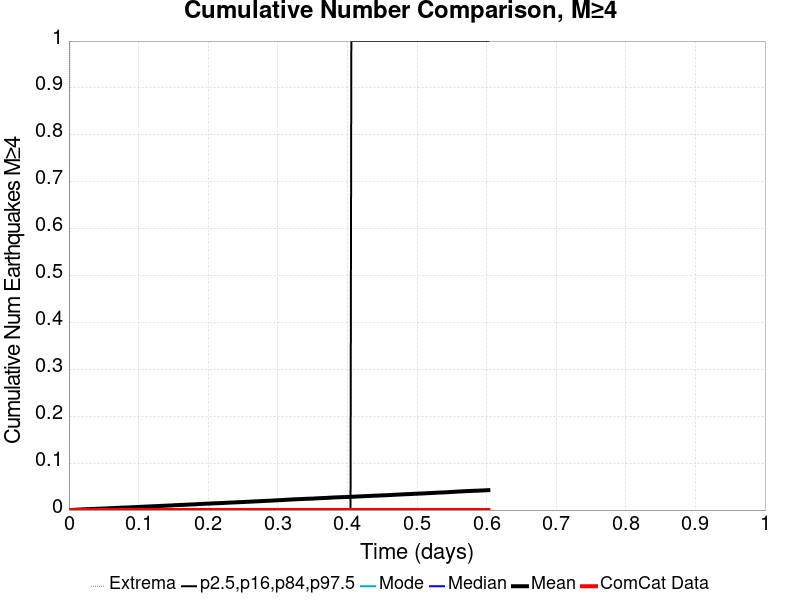

Source data for this figure (header and first rows):
Time (days), ComCat Data, Simulation Mean, Simulation Median, Simulation Mode, Simulation Minimum, Simulation Maximum, 2.5 %-ile, 16 %-ile, 84 %-ile, 97.5 %-ile
0.0, 0.0, 0.0, 0.0, 0.0, 0.0, 0.0, 0.0, 0.0, 0.0, 0.0
0.001208, 0.0, 6.0E-5, 0.0, 0.0, 0.0, 1.0, 0.0, 0.0, 0.0, 0.0
0.002415, 0.0, 1.1E-4, 0.0, 0.0, 0.0, 1.0, 0.0, 0.0, 0.0, 0.0
0.003623, 0.0, 2.4E-4, 0.0, 0.0, 0.0, 1.0, 0.0, 0.0, 0.0, 0.0
0.00483, 0.0, 3.3E-4, 0.0, 0.0, 0.0, 1.0, 0.0, 0.0, 0.0, 0.0
0.006038, 0.0, 4.1E-4, 0.0, 0.0, 0.0, 1.0, 0.0, 0.0, 0.0, 0.0
0.007245, 0.0, 5.2E-4, 0.0, 0.0, 0.0, 1.0, 0.0, 0.0, 0.0, 0.0
0.008453, 0.0, 5.8E-4, 0.0, 0.0, 0.0, 1.0, 0.0, 0.0, 0.0, 0.0
0.00966, 0.0, 6.7E-4, 0.0, 0.0, 0.0, 1.0, 0.0, 0.0, 0.0, 0.0
0.01087, 0.0, 7.7E-4, 0.0, 0.0, 0.0, 1.0, 0.0, 0.0, 0.0, 0.0
0.01208, 0.0, 8.5E-4, 0.0, 0.0, 0.0, 1.0, 0.0, 0.0, 0.0, 0.0
0.01328, 0.0, 9.5E-4, 0.0, 0.0, 0.0, 1.0, 0.0, 0.0, 0.0, 0.0
0.01449, 0.0, 0.00107, 0.0, 0.0, 0.0, 1.0, 0.0, 0.0, 0.0, 0.0
0.0157, 0.0, 0.00116, 0.0, 0.0, 0.0, 2.0, 0.0, 0.0, 0.0, 0.0
0.01691, 0.0, 0.00125, 0.0, 0.0, 0.0, 3.0, 0.0, 0.0, 0.0, 0.0
0.01811, 0.0, 0.00138, 0.0, 0.0, 0.0, 3.0, 0.0, 0.0, 0.0, 0.0
0.01932, 0.0, 0.00142, 0.0, 0.0, 0.0, 3.0, 0.0, 0.0, 0.0, 0.0
0.02053, 0.0, 0.00156, 0.0, 0.0, 0.0, 3.0, 0.0, 0.0, 0.0, 0.0
0.02174, 0.0, 0.00166, 0.0, 0.0, 0.0, 3.0, 0.0, 0.0, 0.0, 0.0
0.02294, 0.0, 0.00171, 0.0, 0.0, 0.0, 3.0, 0.0, 0.0, 0.0, 0.0
0.02415, 0.0, 0.00178, 0.0, 0.0, 0.0, 3.0, 0.0, 0.0, 0.0, 0.0
0.02536, 0.0, 0.00186, 0.0, 0.0, 0.0, 3.0, 0.0, 0.0, 0.0, 0.0
0.02657, 0.0, 0.00197, 0.0, 0.0, 0.0, 3.0, 0.0, 0.0, 0.0, 0.0
0.02777, 0.0, 0.00202, 0.0, 0.0, 0.0, 3.0, 0.0, 0.0, 0.0, 0.0
0.02898, 0.0, 0.00209, 0.0, 0.0, 0.0, 3.0, 0.0, 0.0, 0.0, 0.0
0.03019, 0.0, 0.00216, 0.0, 0.0, 0.0, 3.0, 0.0, 0.0, 0.0, 0.0
0.0314, 0.0, 0.00222, 0.0, 0.0, 0.0, 3.0, 0.0, 0.0, 0.0, 0.0
0.0326, 0.0, 0.00232, 0.0, 0.0, 0.0, 3.0, 0.0, 0.0, 0.0, 0.0
0.03381, 0.0, 0.00235, 0.0, 0.0, 0.0, 3.0, 0.0, 0.0, 0.0, 0.0
0.03502, 0.0, 0.00238, 0.0, 0.0, 0.0, 3.0, 0.0, 0.0, 0.0, 0.0
0.03623, 0.0, 0.00246, 0.0, 0.0, 0.0, 3.0, 0.0, 0.0, 0.0, 0.0
0.03743, 0.0, 0.00254, 0.0, 0.0, 0.0, 3.0, 0.0, 0.0, 0.0, 0.0
0.03864, 0.0, 0.00263, 0.0, 0.0, 0.0, 3.0, 0.0, 0.0, 0.0, 0.0
0.03985, 0.0, 0.00271, 0.0, 0.0, 0.0, 3.0, 0.0, 0.0, 0.0, 0.0
0.04106, 0.0, 0.00275, 0.0, 0.0, 0.0, 3.0, 0.0, 0.0, 0.0, 0.0
0.04226, 0.0, 0.00281, 0.0, 0.0, 0.0, 3.0, 0.0, 0.0, 0.0, 0.0
0.04347, 0.0, 0.00286, 0.0, 0.0, 0.0, 3.0, 0.0, 0.0, 0.0, 0.0
0.04468, 0.0, 0.00297, 0.0, 0.0, 0.0, 3.0, 0.0, 0.0, 0.0, 0.0
0.04589, 0.0, 0.00304, 0.0, 0.0, 0.0, 3.0, 0.0, 0.0, 0.0, 0.0
0.04709, 0.0, 0.00315, 0.0, 0.0, 0.0, 3.0, 0.0, 0.0, 0.0, 0.0
0.0483, 0.0, 0.00318, 0.0, 0.0, 0.0, 3.0, 0.0, 0.0, 0.0, 0.0
0.04951, 0.0, 0.00328, 0.0, 0.0, 0.0, 3.0, 0.0, 0.0, 0.0, 0.0
0.05072, 0.0, 0.00331, 0.0, 0.0, 0.0, 3.0, 0.0, 0.0, 0.0, 0.0
0.05192, 0.0, 0.00341, 0.0, 0.0, 0.0, 3.0, 0.0, 0.0, 0.0, 0.0
0.05313, 0.0, 0.00352, 0.0, 0.0, 0.0, 3.0, 0.0, 0.0, 0.0, 0.0
0.05434, 0.0, 0.00361, 0.0, 0.0, 0.0, 3.0, 0.0, 0.0, 0.0, 0.0
0.05555, 0.0, 0.00365, 0.0, 0.0, 0.0, 3.0, 0.0, 0.0, 0.0, 0.0
0.05675, 0.0, 0.00377, 0.0, 0.0, 0.0, 3.0, 0.0, 0.0, 0.0, 0.0
0.05796, 0.0, 0.0038, 0.0, 0.0, 0.0, 3.0, 0.0, 0.0, 0.0, 0.0
0.05917, 0.0, 0.0039, 0.0, 0.0, 0.0, 4.0, 0.0, 0.0, 0.0, 0.0
0.06038, 0.0, 0.00396, 0.0, 0.0, 0.0, 4.0, 0.0, 0.0, 0.0, 0.0
0.06158, 0.0, 0.00405, 0.0, 0.0, 0.0, 4.0, 0.0, 0.0, 0.0, 0.0
0.06279, 0.0, 0.00417, 0.0, 0.0, 0.0, 4.0, 0.0, 0.0, 0.0, 0.0
0.064, 0.0, 0.0042, 0.0, 0.0, 0.0, 4.0, 0.0, 0.0, 0.0, 0.0
0.06521, 0.0, 0.00427, 0.0, 0.0, 0.0, 4.0, 0.0, 0.0, 0.0, 0.0
0.06641, 0.0, 0.00436, 0.0, 0.0, 0.0, 4.0, 0.0, 0.0, 0.0, 0.0
0.06762, 0.0, 0.00452, 0.0, 0.0, 0.0, 4.0, 0.0, 0.0, 0.0, 0.0
0.06883, 0.0, 0.00458, 0.0, 0.0, 0.0, 4.0, 0.0, 0.0, 0.0, 0.0
0.07004, 0.0, 0.00467, 0.0, 0.0, 0.0, 4.0, 0.0, 0.0, 0.0, 0.0
0.07125, 0.0, 0.00481, 0.0, 0.0, 0.0, 4.0, 0.0, 0.0, 0.0, 0.0
... 440 more rows
